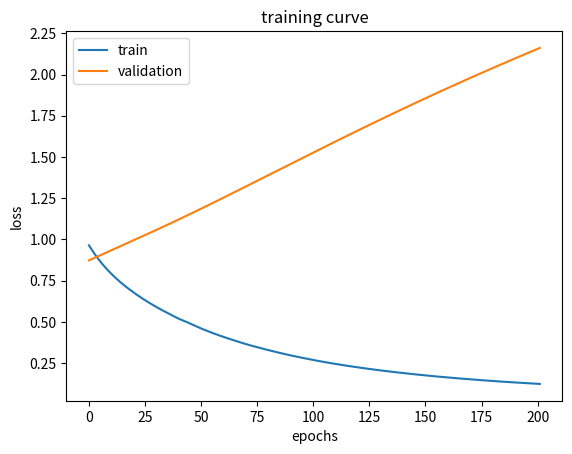

Reproduce this figure in Python.
import numpy as np 
import matplotlib.pyplot as plt

np.random.seed(0)

X = np.array([
    [0,0],
    [0,1],
    [1,0],
    [1,1]
])

Y = np.array([
    [0],
    [0],
    [0],
    [1]
])

X_train = X[:3]
Y_train = Y[:3]

X_val = X[3:]
Y_val = Y[3:]


def he_int(n_in, n_out):
    return np.random.randn(n_in, n_out) * np.sqrt(2 / n_in)


params = {
    "W1": he_int(2,3),
    "B1": np.zeros((1,3)),
    "gamma1": np.ones((1,3)),
    "beta1": np.zeros((1,3)),

    # residual
    "Wres": he_int(2,3),
    "Bres": np.zeros((1,3)),

    "W2": he_int(3,1),
    "B2": np.zeros((1,1)),
    "gamma2": np.ones((1,1)),
    "beta2": np.zeros((1,1))
}


def int_adam(params):
    adam = {}
    for key in params:
        adam["m" + key] = np.zeros_like(params[key])
        adam["v" + key] = np.zeros_like(params[key])
    return adam 

adam = int_adam(params)


def ReLU(z):
    return np.maximum(0,z)

def ReLU_deriv(z):
    return (z > 0).astype(float)

def sigmoid(z):
    return 1 / (1 + np.exp(-z))


def apply_dropout(A, rate=0.3):
    mask = (np.random.rand(*A.shape) > rate).astype(float)
    return A * mask / (1 - rate), mask 


def batch_norm(Z, gamma, beta, eps=1e-8):

    mean = np.mean(Z, axis=0, keepdims=True)
    var = np.var(Z, axis=0, keepdims=True)

    Z_norm = (Z - mean) / np.sqrt(var + eps)
    out = gamma * Z_norm + beta 

    return out , Z_norm, mean , var 


def compute_loss(Y, Y_hat, params, l2 = 0.01):

    bce = -np.mean(
        Y * np.log(Y_hat + 1e-8) +
        (1 - Y) * np.log(1 - Y_hat + 1e-8)
    )

    l2_term = l2 * (
        np.sum(params["W1"] ** 2) + 
        np.sum(params["W2"] ** 2) +
        np.sum(params["Wres"] ** 2)
    )

    return bce + l2_term


def forward(X, params, trainig=True):

    # layer 1
    Z1  = X @ params["W1"] + params["B1"]

    Z1_bn, Z1_norm, mean1, var1 = batch_norm(
        Z1,
        params["gamma1"],
        params["beta1"]
    )

    A1 = ReLU(Z1_bn)

    # residual
    X_res = X @ params["Wres"] + params["Bres"]

    A1 = A1 + X_res

    if trainig:
        A1, mask = apply_dropout(A1)
    else: 
        mask = None
    
    # output
    Z2 = A1 @ params["W2"] + params["B2"]

    Z2_bn, Z2_norm, mean2, var2 = batch_norm(
        Z2,
        params["gamma2"],
        params["beta2"]
    )

    A2 = sigmoid(Z2_bn)

    cache = (
        Z1, Z1_bn, Z1_norm, mean1, var1,
        Z2, Z2_bn, Z2_norm, mean2, var2,
        A1, A2, mask, X, X_res
    )

    return A2, cache


def backward(X, Y, params, cache, adam, t, lr=0.01, l2=0.01):

    (
        Z1, Z1_bn, Z1_norm, mean1, var1,
        Z2, Z2_bn, Z2_norm, mean2, var2,
        A1, A2, mask, X_input, X_res
    ) = cache

    m = X.shape[0]
    eps = 1e-8

    # output
    DZ2_bn = A2 - Y 

    dgamma2 = np.sum(DZ2_bn * Z2_norm, axis=0, keepdims=True)
    dbeta2 = np.sum(DZ2_bn, axis=0, keepdims=True)

    DZ2_norm = DZ2_bn * params["gamma2"]

    dvar2 = np.sum(
        DZ2_norm * (Z2 - mean2) * -0.5 * (var2 + eps) ** (-1.5),
        axis=0,
        keepdims=True
    )

    dmean2 = np.sum(
        DZ2_norm * -1 /  np.sqrt(var2 + eps),
        axis=0,
        keepdims=True
    ) + dvar2 * np.mean(-2 * (Z2 - mean2), axis=0, keepdims=True)

    DZ2 = (
        DZ2_norm / np.sqrt(var2 + eps)
        + dvar2 * 2 *  (Z2 - mean2) / m 
        + dmean2 / m
    )

    DW2 = (A1.T @ DZ2) / m + l2 * params["W2"]
    DB2 = np.mean(DZ2, axis=0, keepdims=True)

    DA1 = DZ2 @ params["W2"].T

    # dropout backward
    if mask is not None:
        DA1 *= mask / (1 - 0.3)

    # residual split
    D_residual = DA1
    D_main = DA1

    # residual weights
    DWres = (X_input.T @ D_residual) / m + l2 * params["Wres"]
    DBres = np.mean(D_residual, axis=0, keepdims=True)

    # ReLU
    DZ1_ReLU = D_main * ReLU_deriv(Z1_bn)

    dgamma1 = np.sum(DZ1_ReLU * Z1_norm, axis=0, keepdims=True)
    dbeta1 = np.sum(DZ1_ReLU, axis=0, keepdims=True)

    DZ1_norm = DZ1_ReLU * params["gamma1"]

    dvar1 = np.sum(
        DZ1_norm * (Z1 - mean1) * -0.5 * (var1 + eps) ** (-1.5),
        axis=0,
        keepdims=True
    )

    dmean1 = np.sum(
        DZ1_norm * -1 / np.sqrt(var1 + eps),
        axis=0,
        keepdims=True
    ) + dvar1 * np.mean(-2 * (Z1 -mean1), axis=0, keepdims=True)

    DZ1 = (
        DZ1_norm / np.sqrt(var1 + eps)
        + dvar1 * 2 * (Z1 - mean1) / m 
        + dmean1 / m 
    )

    DW1 = (X_input.T @ DZ1) / m + l2 * params["W1"]
    DB1 = np.mean(DZ1, axis=0, keepdims=True)

    grads = {
        "W1": DW1,
        "B1": DB1,
        "W2": DW2,
        "B2": DB2,
        "gamma1": dgamma1,
        "beta1": dbeta1,
        "gamma2": dgamma2,
        "beta2": dbeta2,
        "Wres": DWres,
        "Bres": DBres
    }

    for key in params:
        adam["m" + key] = 0.9 * adam["m" + key] + 0.1 * grads[key]
        adam["v" + key] = 0.999 * adam["v" + key] + 0.001 * (grads[key] ** 2)

        m_hat = adam["m" + key] / (1 - 0.9 ** t)
        v_hat = adam["v" + key] / (1 - 0.999 ** t)

        params[key] -= lr * m_hat / (np.sqrt(v_hat) + 1e-8)


def get_batches(X, Y, batch_size=2):

    idx = np.random.permutation(len(X))
    X, Y  = X[idx], Y[idx]

    for i in range(0, len(X), batch_size):
        yield  X[i:i+batch_size], Y[i:i+batch_size]


epochs = 3000
patience = 200

best_val = float("inf")
counter = 0 

train_losses = []
val_losses = []


for epoch in range(1, epochs+1):

    for XB, YB in get_batches(X_train, Y_train):
        Y_hat, cache = forward(XB, params, trainig=True)
        backward(XB, YB, params, cache, adam, t = epoch)

    train_pred,_ = forward(X_train, params, trainig=False)
    val_pred ,_ = forward(X_val, params, trainig=False)

    train_loss = compute_loss(Y_train, train_pred, params)
    val_loss = compute_loss(Y_val, val_pred, params)

    train_losses.append(train_loss)
    val_losses.append(val_loss)

    if val_loss < best_val:
        best_val = val_loss
        counter = 0
    else:
        counter += 1

    if counter > patience:
        print("Early stop activado")
        break

    if epoch % 200 == 0:
        print(f"epoch:{epoch} | train:{train_loss:.4f} | val:{val_loss:.4f}")


final_pred,_ = forward(X, params, trainig=False)

print("Prediciones finales")
print(final_pred)


plt.plot(train_losses, label = "train")
plt.plot(val_losses, label = "validation")
plt.legend()
plt.xlabel("epochs")
plt.ylabel("loss")
plt.title("training curve")
plt.show()
plt.pause(0.001)
